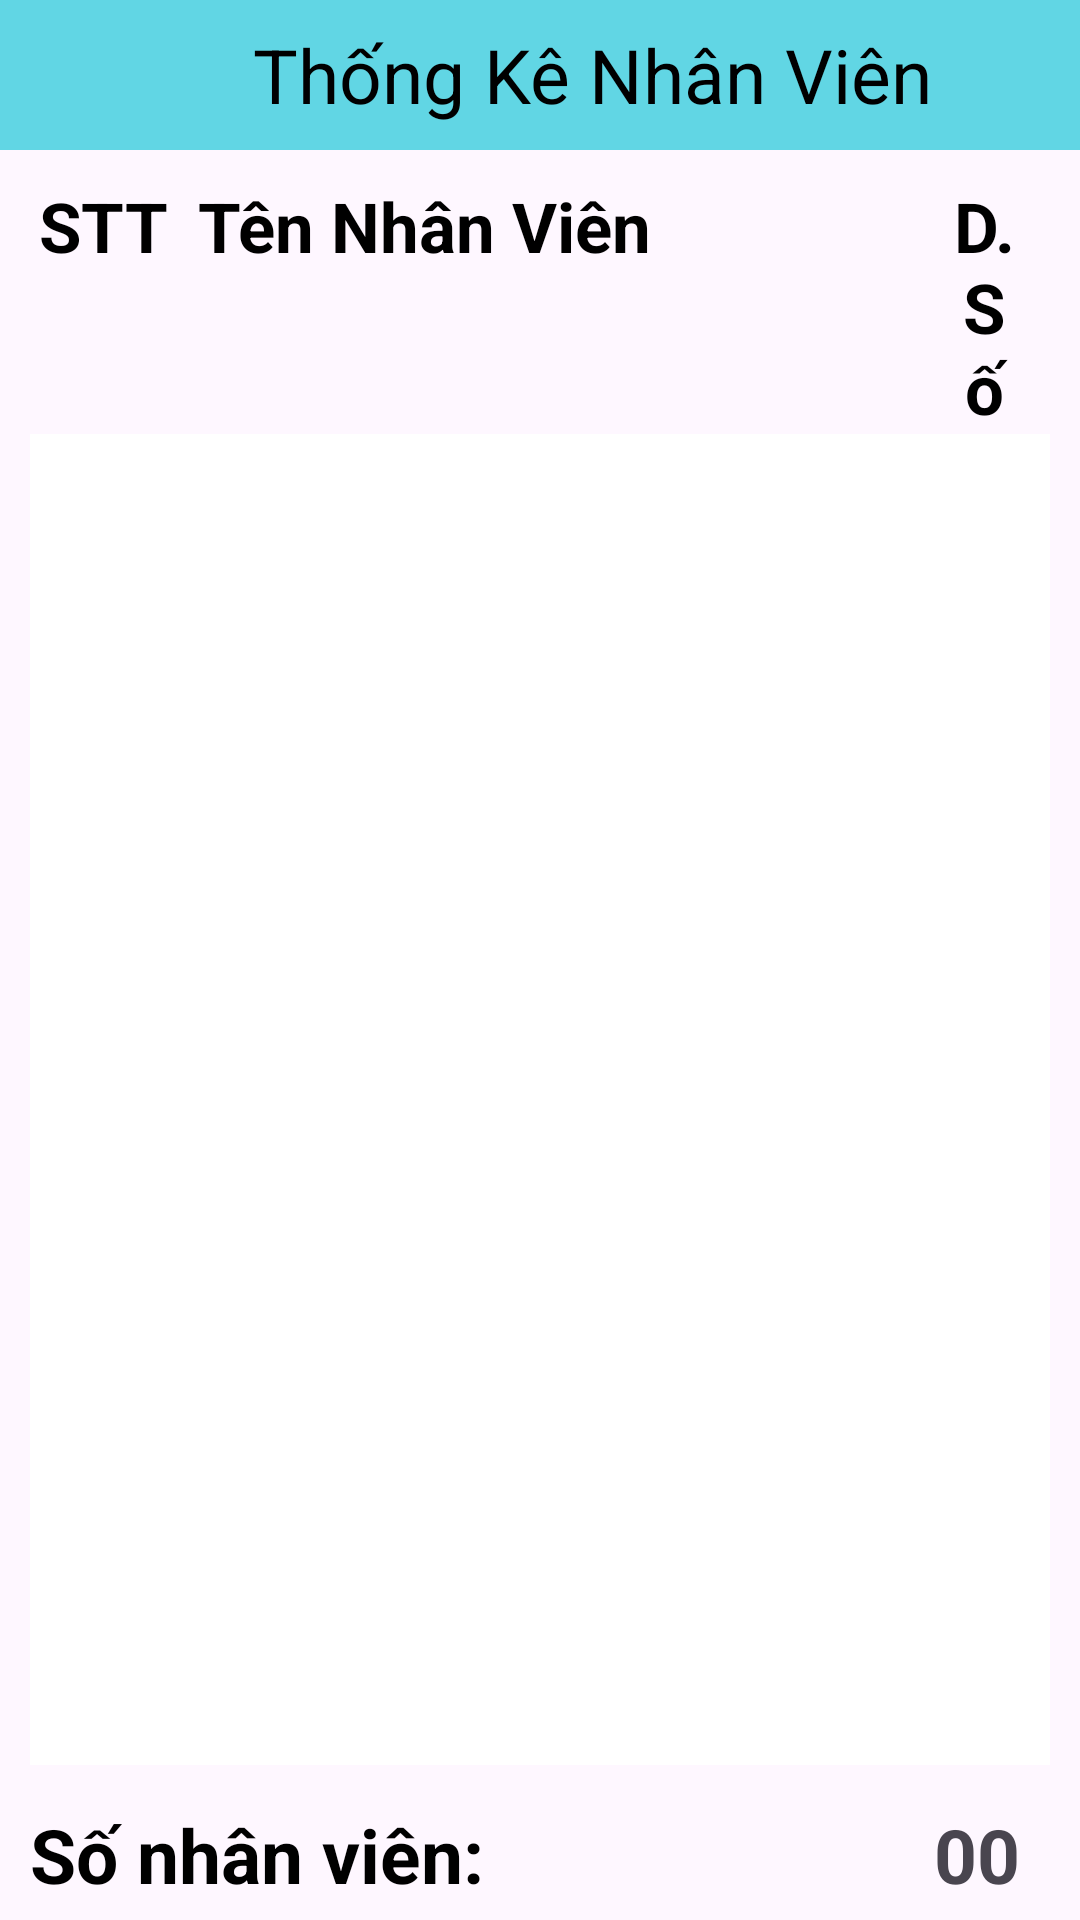

Produce the Android XML layout that renders to this screen, including the resource entries it uses.
<!-- AndroidManifest.xml: application theme Theme.DuAn1_PH38422_PH36893_PH40749 -->
<!-- res/layout/fragment_thong_ke_n_v_frg.xml -->
<?xml version="1.0" encoding="utf-8"?>
<RelativeLayout xmlns:android="http://schemas.android.com/apk/res/android"
    xmlns:tools="http://schemas.android.com/tools"
    android:layout_width="match_parent"
    android:layout_height="match_parent"
    android:gravity="center_horizontal"
    android:orientation="vertical"
    tools:context=".Fragment.ThongKeNV_frg">

    <LinearLayout
        android:layout_width="match_parent"
        android:layout_height="match_parent"
        android:layout_above="@+id/floatTKDT"
        android:layout_alignParentTop="true"
        android:gravity="center_horizontal"
        android:orientation="vertical">

        <LinearLayout
            android:layout_width="match_parent"
            android:layout_height="wrap_content"
            android:background="#61D6E4"
            android:gravity="center_vertical"
            android:orientation="horizontal"
            android:paddingTop="5dp"
            android:paddingBottom="5dp">

            <ImageView
                android:id="@+id/btnBackTKNV"
                android:layout_width="40dp"
                android:layout_height="40dp"
                android:layout_marginLeft="15dp"
                android:src="@drawable/ic_back" />

            <TextView
                android:layout_width="match_parent"
                android:layout_height="wrap_content"
                android:layout_marginRight="20dp"
                android:text="Thống Kê Nhân Viên"
                android:textAlignment="center"
                android:textColor="@color/black"
                android:textSize="25dp"

                />

        </LinearLayout>

        <LinearLayout
            android:layout_width="match_parent"
            android:layout_height="match_parent"
            android:layout_margin="10dp"
            android:orientation="vertical">

            <LinearLayout
                android:layout_width="match_parent"
                android:layout_height="wrap_content"
                android:orientation="horizontal">

                <TextView
                    android:layout_width="wrap_content"
                    android:layout_height="wrap_content"
                    android:layout_marginLeft="3dp"
                    android:text="STT"
                    android:textStyle="bold"
                    android:textColor="@color/black"
                    android:textSize="23dp" />

                <TextView
                    android:layout_height="wrap_content"
                    android:layout_marginLeft="10dp"
                    android:layout_width="250dp"
                    android:text="Tên Nhân Viên"
                    android:textStyle="bold"
                    android:textColor="@color/black"
                    android:textSize="23dp" />

                <TextView
                    android:layout_width="match_parent"
                    android:layout_height="wrap_content"
                    android:layout_marginRight="10dp"
                    android:text="D.Số"
                    android:textStyle="bold"
                    android:textColor="@color/black"
                    android:textAlignment="center"
                    android:textSize="23dp" />

            </LinearLayout>

            <androidx.recyclerview.widget.RecyclerView
                android:id="@+id/recycler_TKNV"
                android:background="@color/white"
                android:layout_width="match_parent"
                android:layout_height="match_parent" />

        </LinearLayout>

    </LinearLayout>

    <LinearLayout
        android:id="@+id/floatTKDT"
        android:layout_alignParentBottom="true"
        android:layout_width="match_parent"
        android:layout_height="wrap_content"
        android:orientation="horizontal"
        android:paddingTop="3dp"
        android:paddingBottom="5dp"
        >

        <TextView
            android:layout_width="wrap_content"
            android:layout_height="wrap_content"
            android:text="Số nhân viên: "
            android:textColor="@color/black"
            android:textSize="25dp"
            android:textStyle="bold"
            android:layout_marginLeft="10dp"
            />

        <TextView
            android:id="@+id/txtTKNVSoLg"
            android:layout_height="wrap_content"
            android:layout_width="match_parent"
            android:textAlignment="textEnd"
            android:paddingRight="20dp"
            android:text="00"
            android:textSize="25dp"
            android:textStyle="bold"
            />
    </LinearLayout>


</RelativeLayout>
<!-- resources referenced by this layout -->
<resources>
  <color name="black">#FF000000</color>
  <color name="white">#FFFFFFFF</color>
  <style name="Theme.DuAn1_PH38422_PH36893_PH40749" parent="Base.Theme.DuAn1_PH38422_PH36893_PH40749" />
  <style name="Base.Theme.DuAn1_PH38422_PH36893_PH40749" parent="Theme.Material3.DayNight.NoActionBar">
          
          
      </style>
</resources>
